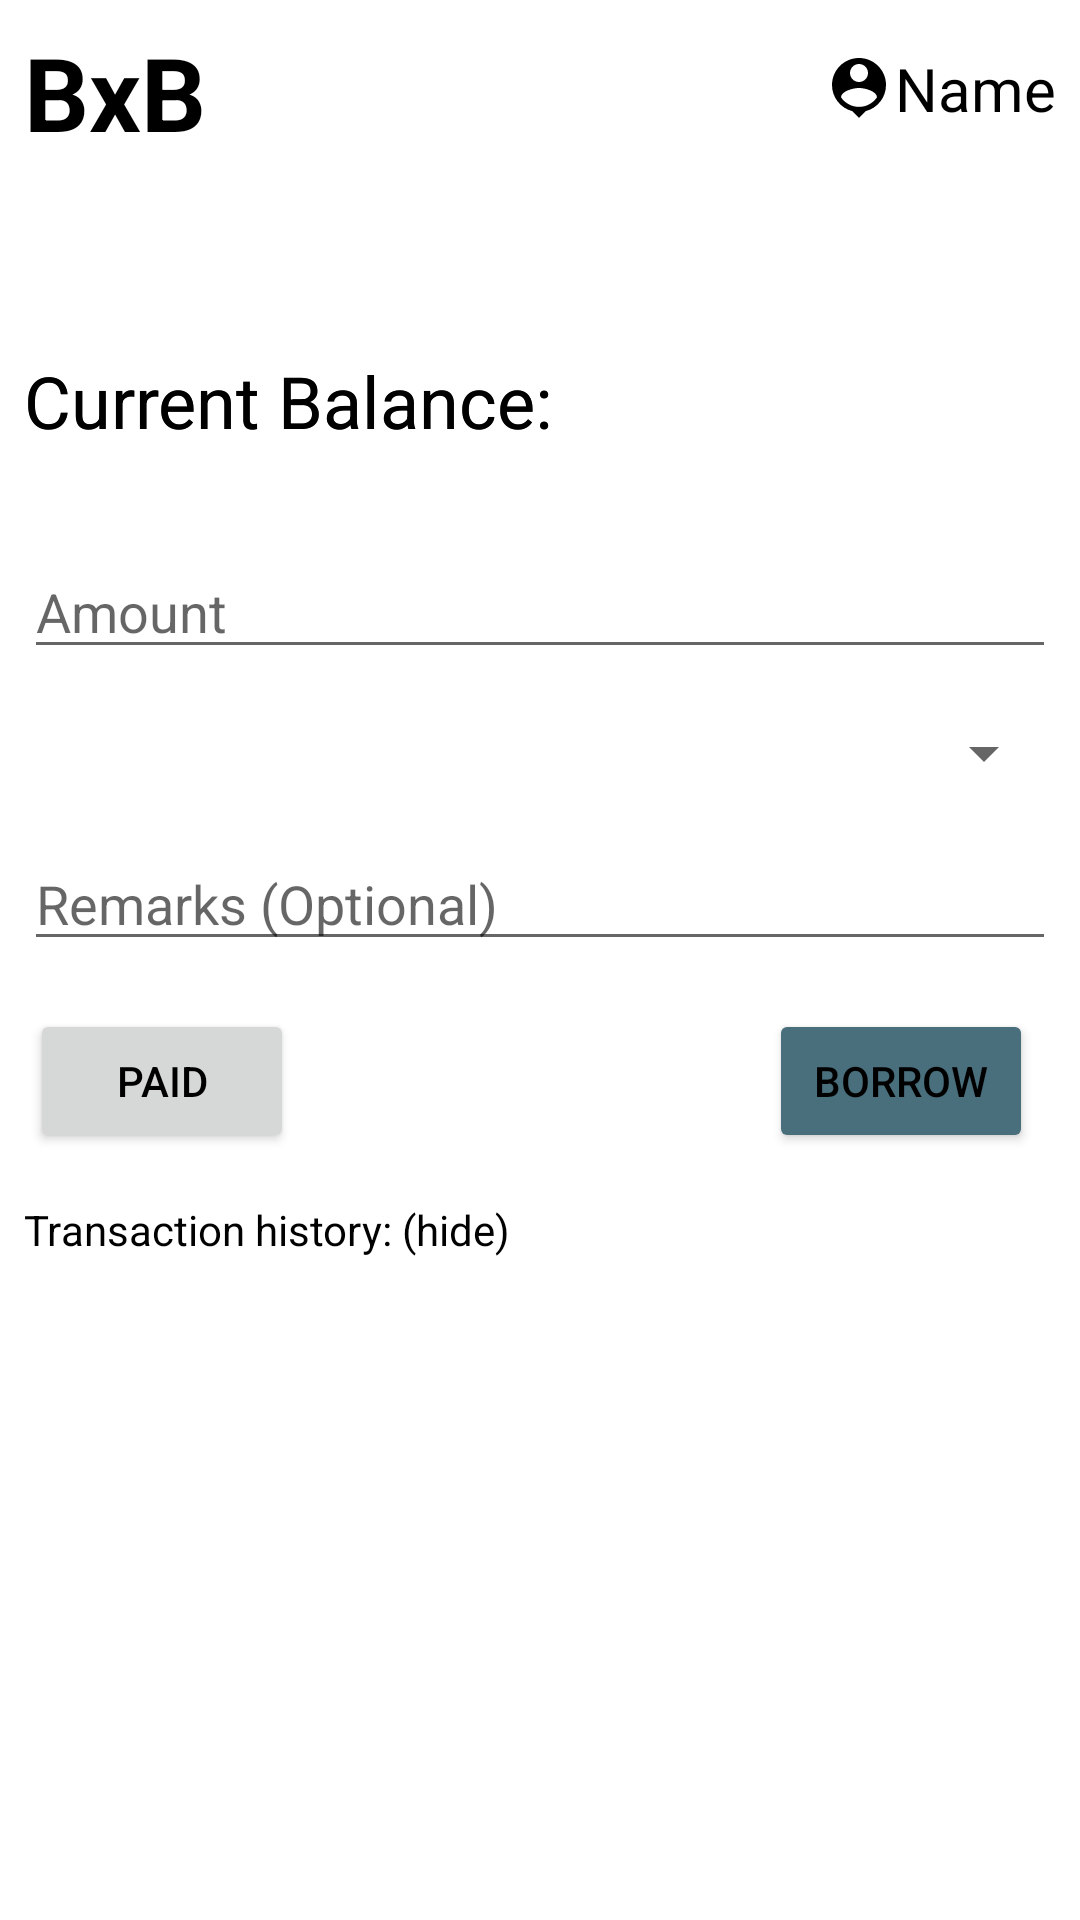

Write the Android layout XML for this screen, with the resource values it uses.
<!-- AndroidManifest.xml: application theme Theme.BxB -->
<!-- res/layout/activity_posts.xml -->
<?xml version="1.0" encoding="utf-8"?>
<androidx.constraintlayout.widget.ConstraintLayout xmlns:android="http://schemas.android.com/apk/res/android"
    xmlns:app="http://schemas.android.com/apk/res-auto"
    xmlns:tools="http://schemas.android.com/tools"
    android:layout_width="match_parent"
    android:layout_height="match_parent"
    tools:context=".Posts">

    <TextView
        android:id="@+id/tvCurrentBalance2"
        android:layout_width="0dp"
        android:layout_height="wrap_content"
        android:layout_marginStart="8dp"
        android:layout_marginTop="64dp"
        android:layout_marginEnd="8dp"
        android:text="Current Balance:"
        android:textColor="?android:textColorPrimary"
        android:textSize="24sp"
        app:layout_constraintEnd_toEndOf="parent"
        app:layout_constraintHorizontal_bias="0.0"
        app:layout_constraintStart_toStartOf="parent"
        app:layout_constraintTop_toBottomOf="@+id/include" />

    <include
        android:id="@+id/include"
        layout="@layout/header"
        android:layout_height="wrap_content"
        android:layout_width="match_parent"/>

    <TextView
        android:id="@+id/tvCurrentBalance"
        android:layout_width="0dp"
        android:layout_height="wrap_content"
        android:layout_marginStart="8dp"
        android:layout_marginTop="64dp"
        android:layout_marginEnd="8dp"
        android:text="Current Balance:"
        android:textSize="24sp"
        app:layout_constraintEnd_toEndOf="parent"
        app:layout_constraintHorizontal_bias="0.0"
        app:layout_constraintStart_toStartOf="parent"
        app:layout_constraintTop_toBottomOf="@+id/include"
        android:textColor="?android:textColorPrimary"/>

    <TextView
        android:id="@+id/tvTransactionHistoryShow"
        android:layout_width="0dp"
        android:layout_height="wrap_content"
        android:layout_marginStart="8dp"
        android:layout_marginTop="16dp"
        android:layout_marginEnd="8dp"
        android:text="Transaction history: (hide)"
        android:textColor="?android:textColorPrimary"
        android:textSize="14sp"
        app:layout_constraintEnd_toEndOf="parent"
        app:layout_constraintHorizontal_bias="0.0"
        app:layout_constraintStart_toStartOf="parent"
        app:layout_constraintTop_toBottomOf="@+id/btnPaid" />

    <EditText
        android:id="@+id/etAmount"
        android:layout_width="0dp"
        android:layout_height="wrap_content"
        android:layout_marginStart="8dp"
        android:layout_marginTop="32dp"
        android:layout_marginEnd="8dp"
        android:ems="10"
        android:hint="Amount"
        android:inputType="number"
        app:layout_constraintEnd_toEndOf="parent"
        app:layout_constraintStart_toStartOf="parent"
        app:layout_constraintTop_toBottomOf="@+id/tvCurrentBalance"
        android:textColor="?android:textColorPrimary"/>

    <EditText
        android:id="@+id/etRemark"
        android:layout_width="0dp"
        android:layout_height="wrap_content"
        android:layout_marginStart="8dp"
        android:layout_marginTop="16dp"
        android:layout_marginEnd="8dp"
        android:ems="10"
        android:hint="Remarks (Optional)"
        android:inputType="textPersonName"
        app:layout_constraintEnd_toEndOf="parent"
        app:layout_constraintHorizontal_bias="0.0"
        app:layout_constraintStart_toStartOf="parent"
        app:layout_constraintTop_toBottomOf="@+id/spinnerPair"
        android:textColor="?android:textColorPrimary"/>

    <Button
        android:id="@+id/btnPaid"

        android:layout_width="wrap_content"
        android:layout_height="wrap_content"
        android:layout_marginStart="10dp"
        android:layout_marginTop="16dp"
        android:text="Paid"
        app:layout_constraintStart_toStartOf="parent"
        app:layout_constraintTop_toBottomOf="@+id/etRemark" />

    <Button
        android:id="@+id/btnBorrow"
        android:backgroundTint="#496E7C"
        android:layout_width="wrap_content"
        android:layout_height="wrap_content"
        android:layout_marginTop="16dp"
        android:layout_marginEnd="8dp"
        android:text="Borrow"
        app:layout_constraintEnd_toEndOf="parent"
        app:layout_constraintHorizontal_bias="0.954"
        app:layout_constraintStart_toEndOf="@+id/btnPaid"
        app:layout_constraintTop_toBottomOf="@+id/etRemark" />

    <ProgressBar
        android:id="@+id/progressBar"
        style="?android:attr/progressBarStyle"
        android:layout_width="wrap_content"
        android:layout_height="wrap_content"
        android:visibility="gone"
        app:layout_constraintBottom_toBottomOf="parent"
        app:layout_constraintEnd_toEndOf="parent"
        app:layout_constraintStart_toStartOf="parent"
        app:layout_constraintTop_toTopOf="parent" />

    <androidx.recyclerview.widget.RecyclerView
        android:id="@+id/rvHistory"
        android:layout_width="413dp"
        android:layout_height="304dp"
        android:layout_marginTop="8dp"
        app:layout_constraintEnd_toEndOf="parent"
        app:layout_constraintHorizontal_bias="1.0"
        app:layout_constraintStart_toStartOf="parent"
        app:layout_constraintTop_toBottomOf="@+id/tvTransactionHistoryShow" />

    <Spinner
        android:id="@+id/spinnerPair"
        android:layout_width="0dp"
        android:layout_height="wrap_content"
        android:layout_marginStart="8dp"
        android:layout_marginTop="16dp"
        android:layout_marginEnd="8dp"
        app:layout_constraintEnd_toEndOf="parent"
        app:layout_constraintStart_toStartOf="parent"
        app:layout_constraintTop_toBottomOf="@+id/etAmount" />

</androidx.constraintlayout.widget.ConstraintLayout>
<!-- res/layout/header.xml (included above) -->
<?xml version="1.0" encoding="utf-8"?>
<androidx.constraintlayout.widget.ConstraintLayout xmlns:android="http://schemas.android.com/apk/res/android"
    xmlns:app="http://schemas.android.com/apk/res-auto"
    xmlns:tools="http://schemas.android.com/tools"
    android:layout_width="match_parent"
    android:layout_height="match_parent">

    <TextView
        android:id="@+id/tvBannerHead"
        android:layout_width="wrap_content"
        android:layout_height="wrap_content"
        android:layout_marginStart="8dp"
        android:layout_marginTop="8dp"
        android:gravity="center"
        android:text="BxB"
        android:textColor="?android:textColorPrimary"
        android:textSize="34sp"
        android:textStyle="bold"
        app:layout_constraintStart_toStartOf="parent"
        app:layout_constraintTop_toTopOf="parent" />

    <TextView
        android:id="@+id/tvProfileName"
        android:layout_width="wrap_content"
        android:layout_height="wrap_content"
        android:layout_marginTop="16dp"
        android:layout_marginEnd="8dp"
        android:drawableLeft="@drawable/ic_person"
        android:text="Name"
        android:textColor="?android:textColorPrimary"
        android:textSize="20sp"
        app:layout_constraintEnd_toEndOf="parent"
        app:layout_constraintTop_toTopOf="parent" />


</androidx.constraintlayout.widget.ConstraintLayout>
<!-- resources referenced by this layout -->
<resources>
  <!-- drawable ic_person (drawable) -->
  <vector xmlns:android="http://schemas.android.com/apk/res/android"
      android:width="24dp"
      android:height="24dp"
      android:viewportWidth="24"
      android:viewportHeight="24"
      android:tint="?android:textColorPrimary">
    <path
        android:fillColor="@android:color/white"
        android:pathData="M12,2c-4.97,0 -9,4.03 -9,9 0,4.17 2.84,7.67 6.69,8.69L12,22l2.31,-2.31C18.16,18.67 21,15.17 21,11c0,-4.97 -4.03,-9 -9,-9zM12,4c1.66,0 3,1.34 3,3s-1.34,3 -3,3 -3,-1.34 -3,-3 1.34,-3 3,-3zM12,18.3c-2.5,0 -4.71,-1.28 -6,-3.22 0.03,-1.99 4,-3.08 6,-3.08 1.99,0 5.97,1.09 6,3.08 -1.29,1.94 -3.5,3.22 -6,3.22z"/>
  </vector>
  <style name="Theme.BxB" parent="Theme.MaterialComponents.DayNight.NoActionBar">
          
          <item name="colorPrimary">#AEC6CF</item>
          <item name="colorPrimaryVariant">#36465D</item>
          <item name="colorOnPrimary">@color/white</item>
          
          <item name="colorSecondary">@color/teal_200</item>
          <item name="colorSecondaryVariant">@color/teal_700</item>
          <item name="colorOnSecondary">@color/black</item>
          
          <item name="android:statusBarColor" tools:targetApi="l">?attr/colorPrimary</item>
          
          <item name="android:textColorPrimary">@color/black</item>
      </style>
  <color name="white">#FFFFFFFF</color>
  <color name="teal_200">#FF03DAC5</color>
  <color name="teal_700">#FF018786</color>
  <color name="black">#FF000000</color>
</resources>
